The GitHub repository T3rrybl3/peach-onion-classifier contains a labelled image folder "dataset_stratified_split" with 3 categories: brown onion, purple onion, peach. Examples follow, each with its label.

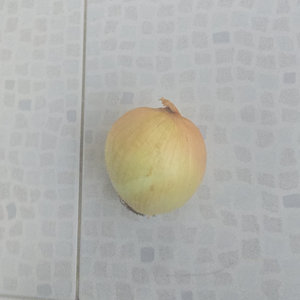
Label: brown onion

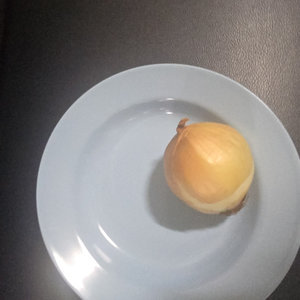
Label: brown onion

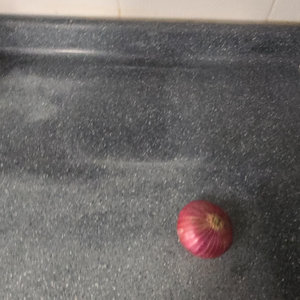
Label: purple onion

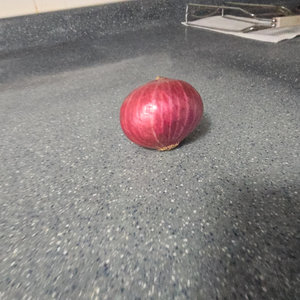
Label: purple onion

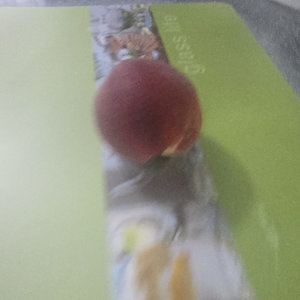
Label: peach

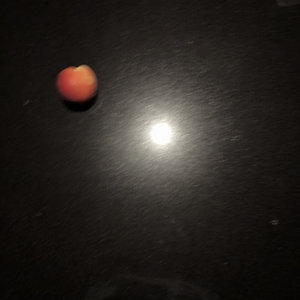
Label: peach
